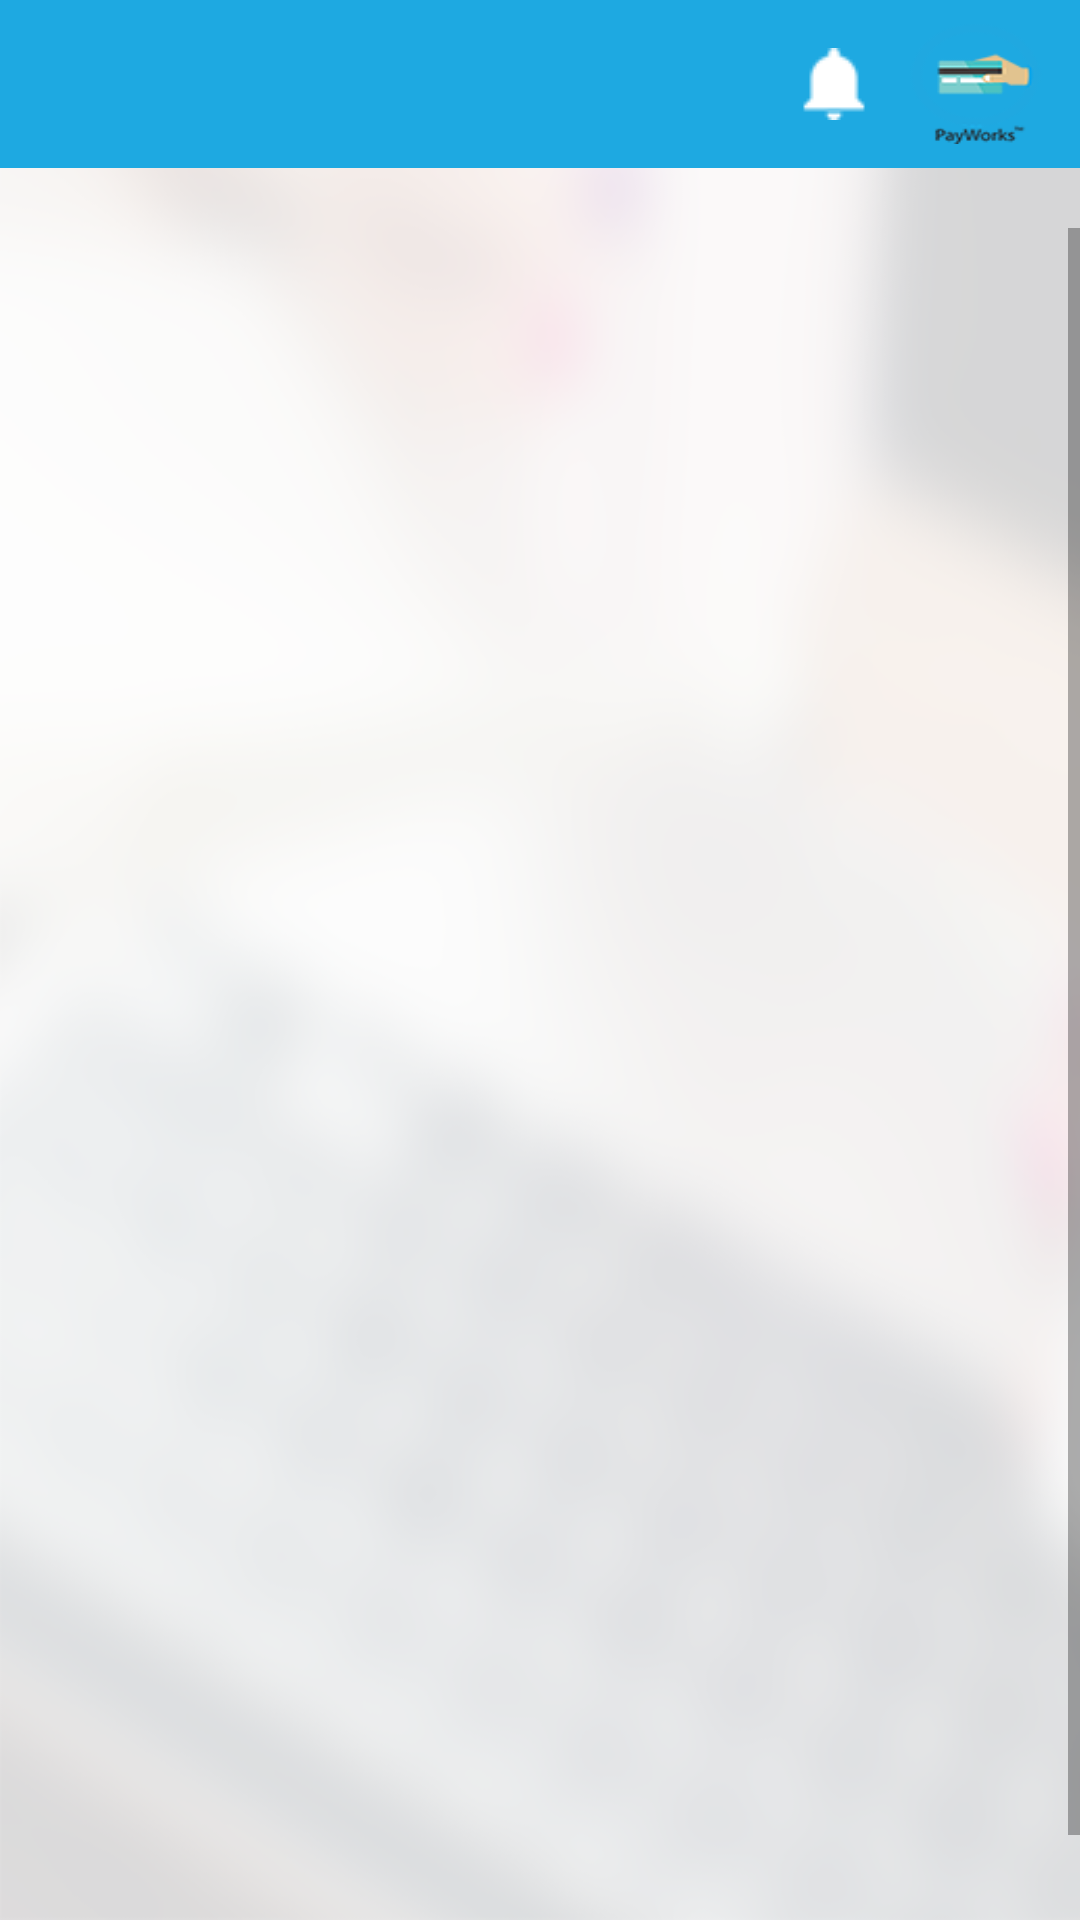

Reconstruct the res/layout file that produces this screen, plus the resources it refers to.
<!-- AndroidManifest.xml: application theme AppTheme -->
<!-- res/layout/activity_otp_verification.xml -->
<LinearLayout

    xmlns:android="http://schemas.android.com/apk/res/android"
    android:id="@+id/layout_otp"
    android:layout_width="match_parent"
    android:layout_height="match_parent"
    android:background="@drawable/all_screens_bg"
    android:orientation="vertical">

    <include
        android:id="@+id/toolbar_actionbar"
        layout="@layout/activity_toolbar"
        android:layout_width="match_parent"
        android:layout_height="wrap_content" />

    <ScrollView
        android:layout_width="match_parent"
        android:layout_height="match_parent"
        android:fillViewport="true"
        android:layout_marginTop="20dp">


        <LinearLayout
            android:layout_width="match_parent"
            android:layout_height="match_parent"
            android:layout_marginTop="30dp"
            android:orientation="vertical"
            android:paddingLeft="@dimen/padding_huge"
            android:paddingRight="@dimen/padding_huge">


            <RelativeLayout
                android:layout_width="match_parent"
                android:layout_height="wrap_content">

                <ProgressBar xmlns:android="http://schemas.android.com/apk/res/android"
                    android:id="@+id/progressBar"
                    style="?android:attr/progressBarStyleHorizontal"
                    android:layout_width="@dimen/progressbar_dimen"
                    android:layout_height="@dimen/progressbar_dimen"
                    android:layout_centerHorizontal="true"
                    android:progressDrawable="@drawable/circular_progress_bar" />


                <LinearLayout
                    android:layout_width="wrap_content"
                    android:layout_height="wrap_content"
                    android:layout_centerHorizontal="true"
                    android:layout_centerVertical="true"
                    android:gravity="center_horizontal"
                    android:orientation="vertical">



                    <ImageView
                         android:id="@+id/timer_image"
                        android:layout_width="wrap_content"
                        android:layout_height="wrap_content"
                        android:textSize="@dimen/font_huge"
                        android:visibility="invisible"
                        android:background="@drawable/timer36"
                        />
                    <LinearLayout
                        android:layout_width="wrap_content"
                        android:layout_height="wrap_content"
                        android:layout_marginTop="5dp"
                        android:orientation="horizontal">

                    <TextView
                        android:id="@+id/txt_timer"
                        android:layout_width="wrap_content"
                        android:layout_height="wrap_content"
                        android:textColor="@color/black"
                        android:textSize="@dimen/font_large" />

                    <TextView
                        android:id="@+id/txt_seconds"
                        android:layout_width="wrap_content"
                        android:layout_height="wrap_content"
                        android:text="Sec"
                        android:visibility="invisible"
                        android:layout_marginStart="5dp"
                        android:textColor="@color/black"
                        android:textSize="@dimen/font_large" />
                    </LinearLayout>


                    <TextView
                        android:id="@+id/otp"
                        android:layout_width="wrap_content"
                        android:layout_height="wrap_content"
                        android:text="OTP"
                        android:textColor="@color/black"
                        android:textSize="@dimen/font_larger"
                        android:visibility="gone" />
                </LinearLayout>
            </RelativeLayout>


            <LinearLayout

                android:layout_width="match_parent"
                android:layout_height="wrap_content"
                android:layout_marginBottom="@dimen/margin_big"
                android:orientation="vertical">

                <Button
                    android:id="@+id/OTP_resend_button"
                    android:layout_width="150dp"
                    android:layout_height="30dp"
                    android:layout_marginTop="20dp"
                    android:text="RESEND"
                    android:textColor="@color/white"
                    android:visibility="invisible"
                    android:background="@drawable/button_state_selector_red"
                    android:layout_gravity="center_horizontal"
                     />

                <EditText
                    android:id="@+id/inputOtp"
                    android:visibility="invisible"
                    android:layout_marginTop="30dp"
                    android:gravity="center_horizontal"
                    android:hint="Enter OTP"
                    android:maxLength="7"
                    android:layout_height="wrap_content"
                    android:layout_width="130dp"
                    android:layout_gravity="center"
                    android:background="@drawable/rectangular_background_white_border"/>

                <Button
                    android:id="@+id/btn_verify_otp"
                    android:layout_width="120dp"
                    android:layout_height="30dp"
                    android:layout_marginTop="10dp"
                    android:text="NEXT"
                    android:textColor="@color/white"
                    android:background="@drawable/button_state_selector_next"
                    android:layout_gravity="center_horizontal"
                    android:visibility="invisible" />
            </LinearLayout>
        </LinearLayout>
    </ScrollView>
</LinearLayout>
<!-- res/layout/activity_toolbar.xml (included above) -->
<?xml version="1.0" encoding="utf-8"?>
<merge xmlns:android="http://schemas.android.com/apk/res/android"
    xmlns:app="http://schemas.android.com/apk/res-auto"
    android:layout_width="match_parent"
    android:layout_height="wrap_content">

    <android.support.v7.widget.Toolbar
        android:id="@+id/toolbar"
        android:layout_width="match_parent"
        android:layout_height="@dimen/action_bar_height"
        android:layout_alignParentTop="true"
        android:background="@color/theme_primary_dark"
        android:textAlignment="center"
        app:theme="@style/MyToolBar"
        app:titleTextColor="@color/white">

        <RelativeLayout
            android:layout_width="wrap_content"
            android:layout_height="wrap_content"
            android:layout_gravity="center"
            android:layout_marginEnd="10dp"
            android:orientation="horizontal">


            <TextView
                android:id="@+id/tv_app_title"
                android:layout_width="wrap_content"
                android:layout_height="wrap_content"
                android:textColor="#ffffff"
                android:layout_centerInParent="true"
                android:layout_alignParentStart="true"
                android:textStyle="bold"
                android:textAllCaps="true"
                android:textSize="18sp" />
            <ImageView
                android:id="@+id/notification_icon"
                android:layout_width="wrap_content"
                android:layout_height="wrap_content"
                android:layout_toStartOf="@+id/company_logo"
                android:layout_centerVertical="true"
                android:background="@drawable/bell24"/>

            <ImageView
                android:id="@+id/company_logo"
                android:layout_width="50dp"
                android:layout_height="40dp"
                android:layout_alignParentEnd="true"
                android:layout_marginStart="10dp"
                android:background="@drawable/payworks_72"/>

        </RelativeLayout>


    </android.support.v7.widget.Toolbar>
</merge>
<!-- resources referenced by this layout -->
<resources>
  <color name="black">#000000</color>
  <color name="theme_primary_dark">#1ea9e1</color>
  <color name="white">#FFFFFF</color>
  <dimen name="action_bar_height">56dp</dimen>
  <dimen name="font_huge">36sp</dimen>
  <dimen name="font_large">20sp</dimen>
  <dimen name="font_larger">24sp</dimen>
  <dimen name="margin_big">64dp</dimen>
  <dimen name="padding_huge">32dp</dimen>
  <dimen name="progressbar_dimen">200dp</dimen>
  <!-- drawable bell24: png bitmap (drawable, 1257 bytes) -->
  <!-- drawable button_state_selector_next (drawable) -->
  <?xml version="1.0" encoding="utf-8"?>
  <selector xmlns:android="http://schemas.android.com/apk/res/android">
  
      <item android:state_pressed="true" android:drawable="@drawable/submit_button_pressed"/>
      <item android:state_focused="true" android:drawable="@drawable/submit_button_pressed"/>
      <item android:drawable="@drawable/next_button_normal"/>
  </selector>
  <!-- drawable button_state_selector_red (drawable) -->
  <?xml version="1.0" encoding="utf-8"?>
  <selector xmlns:android="http://schemas.android.com/apk/res/android">
  
      <item android:state_pressed="true" android:drawable="@drawable/submit_button_pressed"/>
      <item android:state_focused="true" android:drawable="@drawable/submit_button_pressed"/>
      <item android:drawable="@drawable/resend_button_normal"/>
  </selector>
  <!-- drawable circular_progress_bar (drawable) -->
  <?xml version="1.0" encoding="utf-8"?>
  <rotate xmlns:android="http://schemas.android.com/apk/res/android"
      android:fromDegrees="270"
      android:toDegrees="-90">
      <shape
          android:innerRadiusRatio="2.5"
          android:shape="ring"
          android:thickness="@dimen/progressbar_width"
          android:useLevel="true">
  
          <gradient
              android:startColor="@color/black"
              android:endColor="@color/black"
              android:centerColor="#c2e4e6"
              android:type="sweep"
              android:useLevel="false" />
      </shape>
  </rotate>
  <!-- drawable payworks_72: png bitmap (drawable, 6563 bytes) -->
  <!-- drawable rectangular_background_white_border (drawable) -->
  <shape xmlns:android="http://schemas.android.com/apk/res/android"
      android:shape="rectangle" >
      <solid android:color="@android:color/white" />
      <stroke android:width="1dip" android:color="#ffffff"/>
  </shape>
  <!-- drawable timer36: png bitmap (drawable, 1800 bytes) -->
  <style name="MyToolBar" parent="AppTheme">
          <item name="android:color">#0ba3ad</item>
          <item name="android:textColorSecondary">#ffffff</item>
      </style>
  <style name="AppTheme" parent="Theme.AppCompat.Light.NoActionBar">
          
          <item name="colorPrimary">@color/colorPrimary</item>
          <item name="colorPrimaryDark">@color/colorPrimaryDark</item>
          <item name="colorAccent">@color/resister_button_color</item>
      </style>
  <!-- drawable next_button_normal (drawable) -->
  <shape xmlns:android="http://schemas.android.com/apk/res/android"
      android:shape="rectangle">
      <gradient
          android:startColor="@color/theme_primary_dark"
          android:endColor="@color/theme_primary_dark"
          android:angle="90" />
      <corners
          android:bottomLeftRadius="5dp"
          android:bottomRightRadius="5dp"
          android:topLeftRadius="5dp"
          android:topRightRadius="5dp" />
  
  </shape>
  <!-- drawable resend_button_normal (drawable) -->
  <shape xmlns:android="http://schemas.android.com/apk/res/android"
      android:shape="rectangle">
      <gradient
          android:startColor="#FF6347"
          android:endColor="#FF6347"
          android:angle="90" />
      <corners
          android:bottomLeftRadius="10dp"
          android:bottomRightRadius="10dp"
          android:topLeftRadius="10dp"
          android:topRightRadius="10dp" />
  
  </shape>
  <dimen name="progressbar_width">8dp</dimen>
  <color name="colorPrimary">#3F51B5</color>
  <color name="colorPrimaryDark">#303F9F</color>
  <color name="resister_button_color">#1ea9e1</color>
</resources>
